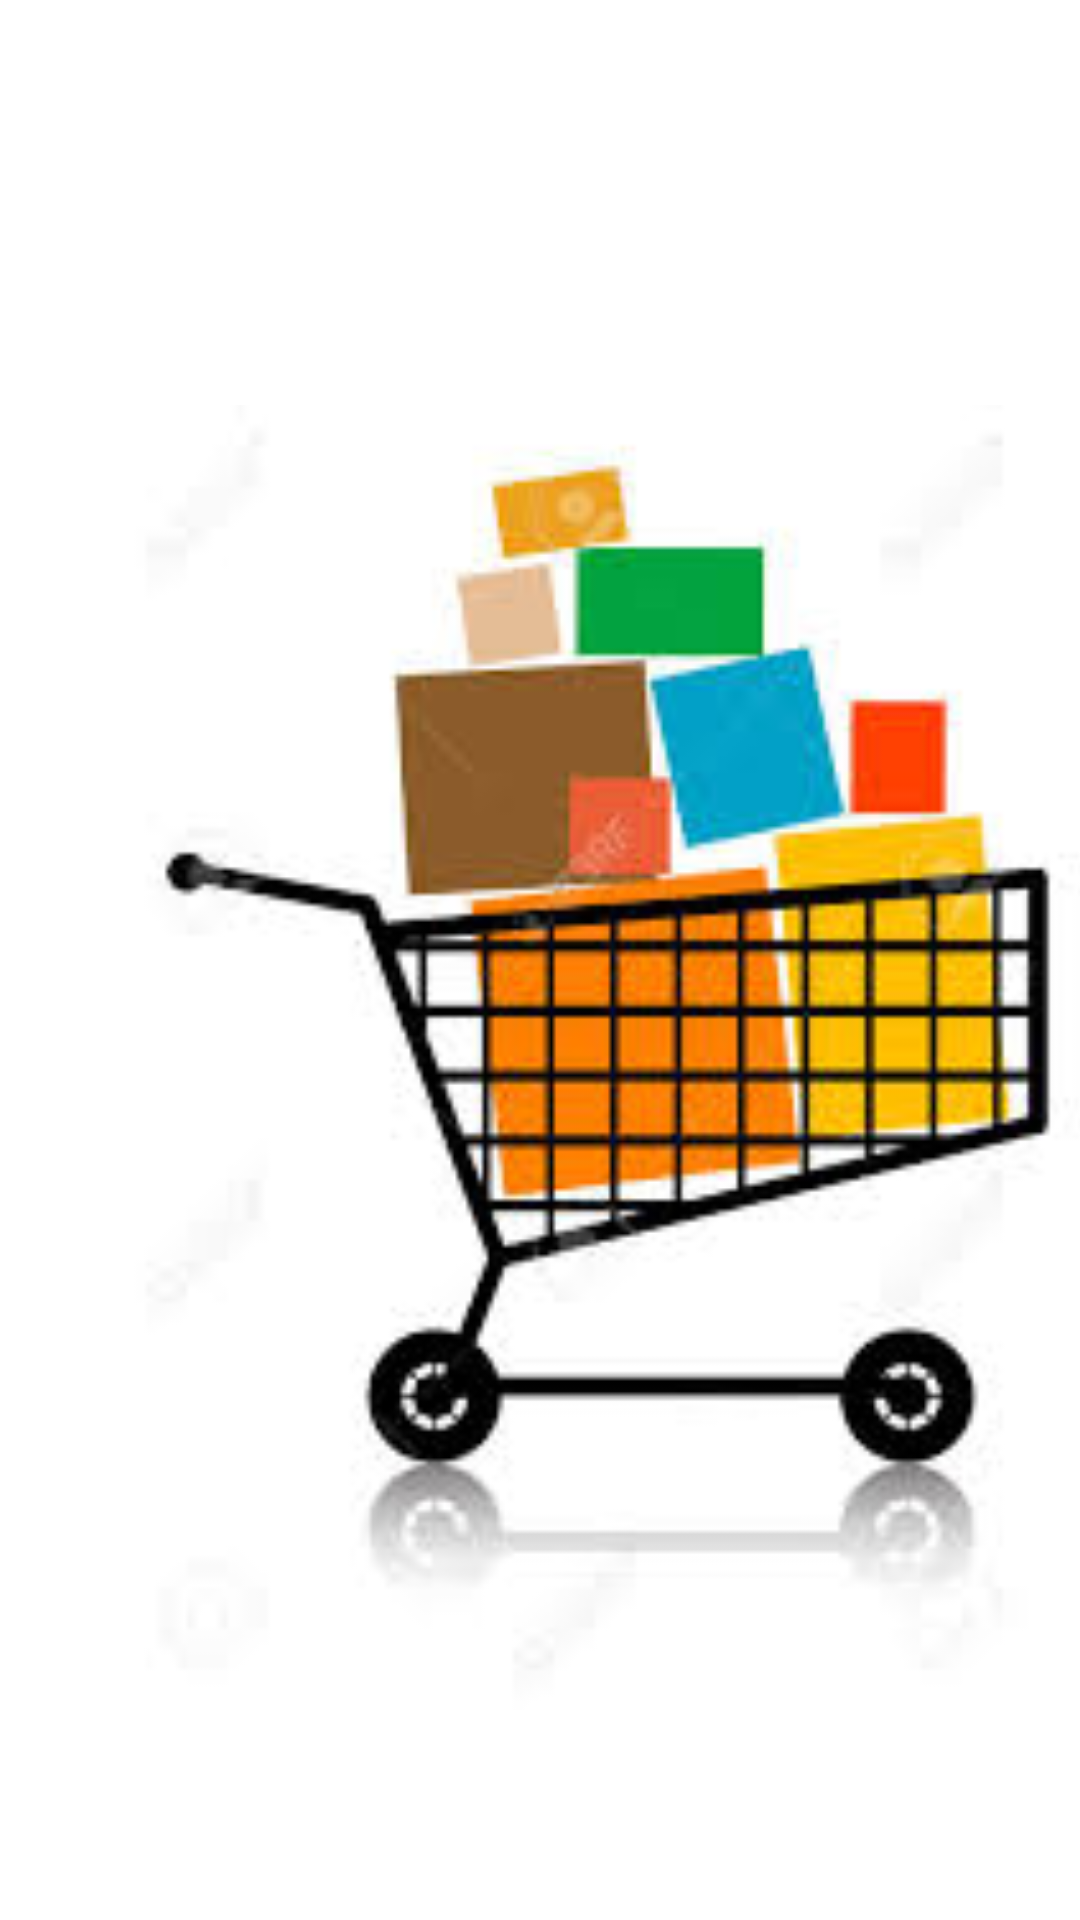

The Android layout XML behind this screen, and the referenced resources:
<!-- AndroidManifest.xml: application theme Theme.IMEIDemo -->
<!-- res/layout/activity_main.xml -->
<?xml version="1.0" encoding="utf-8"?>
<AbsoluteLayout xmlns:android="http://schemas.android.com/apk/res/android"
    xmlns:app="http://schemas.android.com/apk/res-auto"
    xmlns:tools="http://schemas.android.com/tools"
    android:layout_width="match_parent"
    android:layout_height="match_parent"
    tools:context=".MainActivity"
    android:id="@+id/linearLayout">

    <ImageView
        android:id="@+id/welcome"
        android:layout_width="409dp"
        android:layout_height="435dp"
        android:layout_marginStart="2dp"
        android:layout_marginTop="96dp"
        android:layout_x="-2dp"
        android:layout_y="135dp"
        app:layout_constraintEnd_toEndOf="parent"
        app:layout_constraintHorizontal_bias="1.0"
        app:layout_constraintStart_toStartOf="parent"
        app:layout_constraintTop_toTopOf="parent"
        app:srcCompat="@drawable/shopping_cart"
        android:clickable="true" />

</AbsoluteLayout>
<!-- resources referenced by this layout -->
<resources>
  <!-- drawable shopping_cart: jpg bitmap (drawable-v24, 9556 bytes) -->
  <style name="Theme.IMEIDemo" parent="Theme.MaterialComponents.DayNight.DarkActionBar">
          
          <item name="colorPrimary">@color/purple_500</item>
          <item name="colorPrimaryVariant">@color/purple_700</item>
          <item name="colorOnPrimary">@color/white</item>
          
          <item name="colorSecondary">@color/teal_200</item>
          <item name="colorSecondaryVariant">@color/teal_700</item>
          <item name="colorOnSecondary">@color/black</item>
          
          <item name="android:statusBarColor" tools:targetApi="l">?attr/colorPrimaryVariant</item>
          
      </style>
  <!-- not gathered from this repository: default colours our renderer supplied (Android Studio template values) -->
  <color name="purple_500">#FF6200EE</color>
  <color name="purple_700">#FF3700B3</color>
  <color name="teal_200">#FF03DAC5</color>
  <color name="teal_700">#FF018786</color>
  <color name="black">#FF000000</color>
  <color name="white">#FFFFFFFF</color>
</resources>
